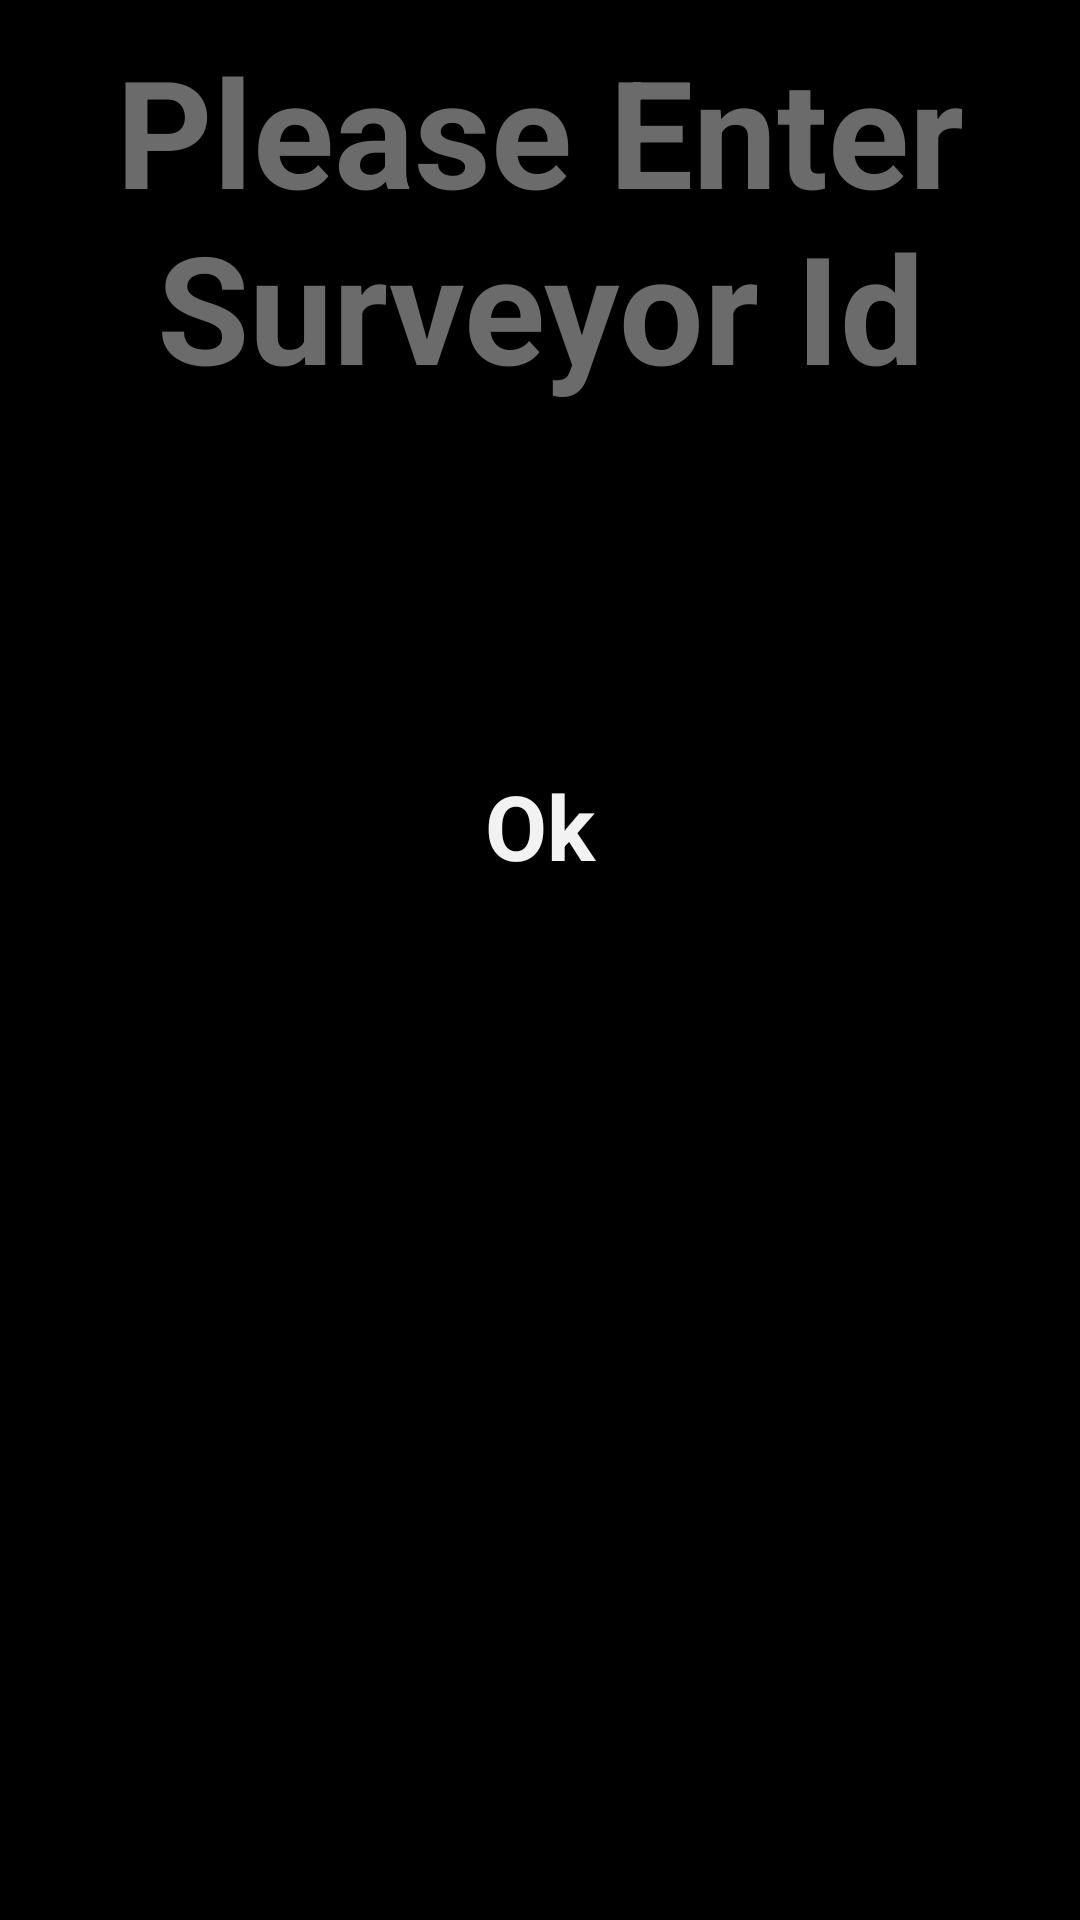

Here is an Android app screen rendered from its layout file. Give the layout XML and the strings, colors and styles it references.
<!-- AndroidManifest.xml: application theme AppTheme -->
<!-- res/layout/main.xml -->
<ScrollView xmlns:android="http://schemas.android.com/apk/res/android"
    xmlns:tools="http://schemas.android.com/tools"
    android:id="@+id/scrollView1"
    android:layout_width="match_parent"
    android:layout_height="match_parent"
    android:background="#000000"
            android:gravity="center"
    
    tools:context=".activities.MainActivity" >

    <LinearLayout
        android:layout_width="match_parent"
        android:layout_height="wrap_content"
        android:gravity="center"
        android:orientation="vertical" >

        <TextView
            android:id="@+id/tv_row_trip_id"
            android:layout_width="wrap_content"
            android:layout_height="wrap_content"
            android:layout_marginBottom="20dp"
            android:text="@string/please_enter_surveyor_id"
            android:textAppearance="?android:attr/textAppearanceLarge"
            android:textColor="#6B6B6B"
            android:textSize="50sp" />

        <EditText
            android:id="@+id/et_main_login"
            android:layout_width="500dp"
            android:layout_height="50dp"
            android:layout_marginBottom="20dp"
            android:inputType="number" >
        </EditText>

        <Button
            android:id="@+id/btnAdd"
            android:layout_width="500dp"
            android:layout_height="80dp"
            android:onClick="onClick"
            android:text="@string/ok" />
    </LinearLayout>

</ScrollView>
<!-- resources referenced by this layout -->
<resources>
  <string name="ok">Ok</string>
  <string name="please_enter_surveyor_id">Please Enter Surveyor Id</string>
  <style name="AppTheme" parent="AppBaseTheme">
          
          <item name="windowActionBar">false</item>
          <item name="android:windowNoTitle">true</item>
          <item name="android:windowBackground">@color/layout_color</item>
          <item name="android:buttonStyle">@style/btnStyleBlue</item>
          <item name="android:textViewStyle">@style/textViewStyle</item>
  
      </style>
  <style name="AppBaseTheme" parent="Theme.AppCompat.Light.NoActionBar">
          
      </style>
  <color name="layout_color">#f1f1f1</color>
  <style name="btnStyleBlue" parent="@android:style/Widget.Button">
          <item name="android:textSize">@dimen/SP17</item>
          <item name="android:textStyle">bold</item>
          <item name="android:textColor">#F2F2F2</item>
          <item name="android:gravity">center</item>
          <item name="android:shadowColor">#000000</item>
          <item name="android:shadowDx">1</item>
          <item name="android:shadowDy">1</item>
          <item name="android:shadowRadius">0.6</item>
          <item name="android:background">@drawable/button_blue_bg_selector</item>
          <item name="android:padding">4dip</item>
      </style>
  <style name="textViewStyle" parent="@android:style/Widget.TextView">
          <item name="android:textStyle">bold</item>
          <item name="android:textColor">@color/textColorDark</item>
          <item name="android:gravity">center</item>
          <item name="android:shadowColor">#000000</item>
          <item name="android:shadowDx">1</item>
          <item name="android:shadowDy">1</item>
          <item name="android:shadowRadius">0.6</item>
          <item name="android:padding">10dip</item>
      </style>
  <dimen name="SP17">30sp</dimen>
  <color name="textColorDark">#1a1a1a</color>
</resources>
